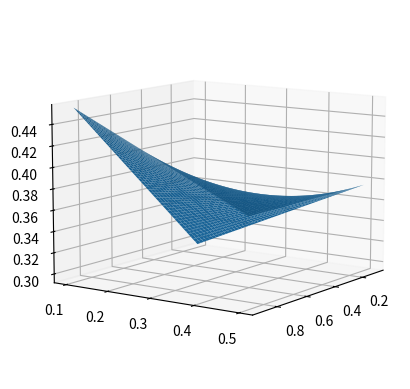

Here is the Python script that generated this plot:
# -*- coding: utf-8 -*-
"""
Created on Sat May 20 06:47:28 2023

@author: Juan4
"""

import numpy as np
import matplotlib.pyplot as plt

# Hay 6 casos posibles en los que salen dos caras y dos sellos. De estos 6, en 3 la primera modeda es cara, y en los otros 3 es sello.
# La posibilidad de que la primera salga cara es p1, las probabilidades del resto de monedas es 0.5. Asi, p1*0.5*0.5*05= 0.125p1
# De igual manera, para que salga sello es 1-p1. Cuando la primera sale sello, la probabilidad conjunta es (1-p1)*0.5*0.5*0.5 = 0.125(1-p1)
# La probabilidad total de tener 2 caras y 2 sellos seria: 3*0.125*p1 + 3*0.125*(1-p1) = 3/8

# Con monedad 1 y 2 trucadas: p1*p2*0.25 + 2*p1*(1-p2)*0.25 + 2*(1-p1)*p2*0.25 + (1-p1)*(1-p2)*0.25


def pro(x,y):
    return -0.5*x*y + 0.25*x + 0.25*y + 0.25

p1 = np.linspace(0.1,0.9,100)
p2 = np.linspace(0.1, 0.5, 100)
P1, P2 = np.meshgrid(p1,p2)

PT = pro(P1, P2)

fig = plt.figure()
ax= plt.axes(projection= "3d")
ax.plot_surface(P1, P2, PT)
ax.view_init(10, 35)

max_ = 0
min_ = 10000000
for i in p1:
    for j in p2:
        pt = pro(i, j)
        if pt > max_ :
            max_ = pt
            maxs = i,j
        if pt < min_ :
            min_ = pt
            mins = i,j 
            
print(maxs, mins)
            

